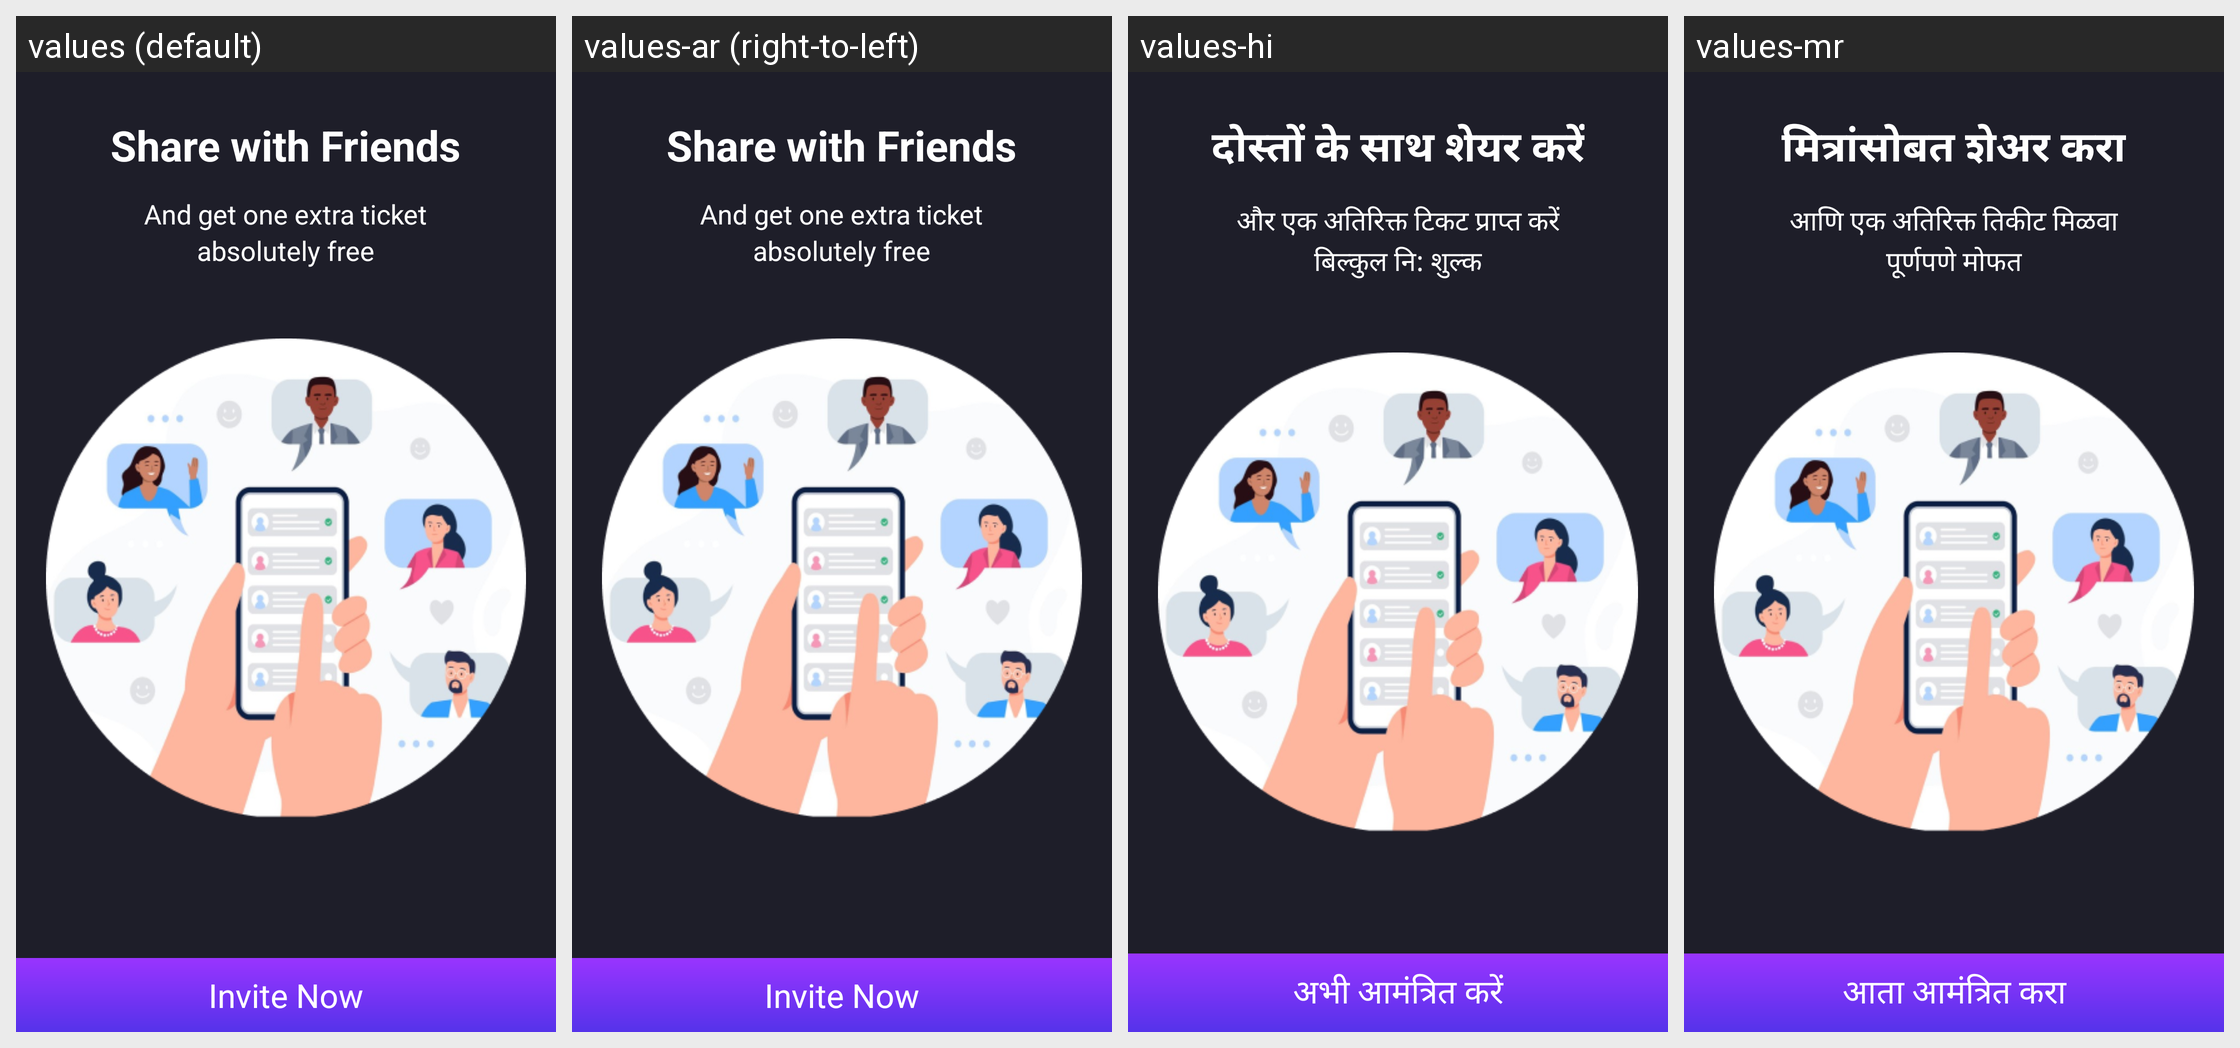

Locale-by-locale string values for the Android screen shown in this grid:
Android screen res/layout/activity_free_tickets.xml rendered under 4 locales, left to right: values (default), values-ar (right-to-left), values-hi, values-mr. Device: Nexus 5 (rendered at 1080×1920; each locale shown at half size, 540×960, under a caption strip naming it); theme CustomActionBarTheme.
Other locales in the repository, not shown: values-af, values-am, values-as, values-az, values-be, values-bg, values-bn, values-bs, values-ca, values-cs, values-da, values-de, values-el, values-en-rAU, values-en-rCA, values-en-rGB, values-en-rIN, values-es, values-es-rUS, values-et, values-eu, values-fa, values-fi, values-fr, values-fr-rCA, values-gl, values-gu, values-hr, values-hu, values-hy, values-in, values-is, values-it, values-iw, values-ja, values-ka, values-kk, values-km, values-kn, values-ko, values-ky, values-lo, values-lt, values-lv, values-mk, values-ml, values-mn, values-ms, values-my, values-nb, values-ne, values-nl, values-or, values-pa, values-pl, values-pt, values-pt-rBR, values-pt-rPT, values-ro, values-ru, values-si, values-sk, values-sl, values-sq, values-sr, values-sv, values-sw, values-ta, values-te, values-th, values-tl, values-tr, values-uk, values-ur, values-uz, values-vi, values-zh-rCN, values-zh-rHK, values-zh-rTW, values-zu.
Strings drawn on this screen, with the default value and each locale's value (text and hints the layout hard-codes, and strings that could not be matched under every locale, appear in the picture but are not listed):

invite_now
  values: Invite Now
  values-ar: Invite Now  [not translated; the default value is used]
  values-hi: अभी आमंत्रित करें
  values-mr: आता आमंत्रित करा

share_with_friends
  values: Share with Friends
  values-ar: Share with Friends  [not translated; the default value is used]
  values-hi: दोस्तों के साथ शेयर करें
  values-mr: मित्रांसोबत शेअर करा

and_get_one_extra_ticket
  values: And get one extra ticket
  values-ar: And get one extra ticket  [not translated; the default value is used]
  values-hi: और एक अतिरिक्त टिकट प्राप्त करें
  values-mr: आणि एक अतिरिक्त तिकीट मिळवा

absolutely_free
  values: absolutely free
  values-ar: absolutely free  [not translated; the default value is used]
  values-hi: बिल्कुल नि: शुल्क
  values-mr: पूर्णपणे मोफत
